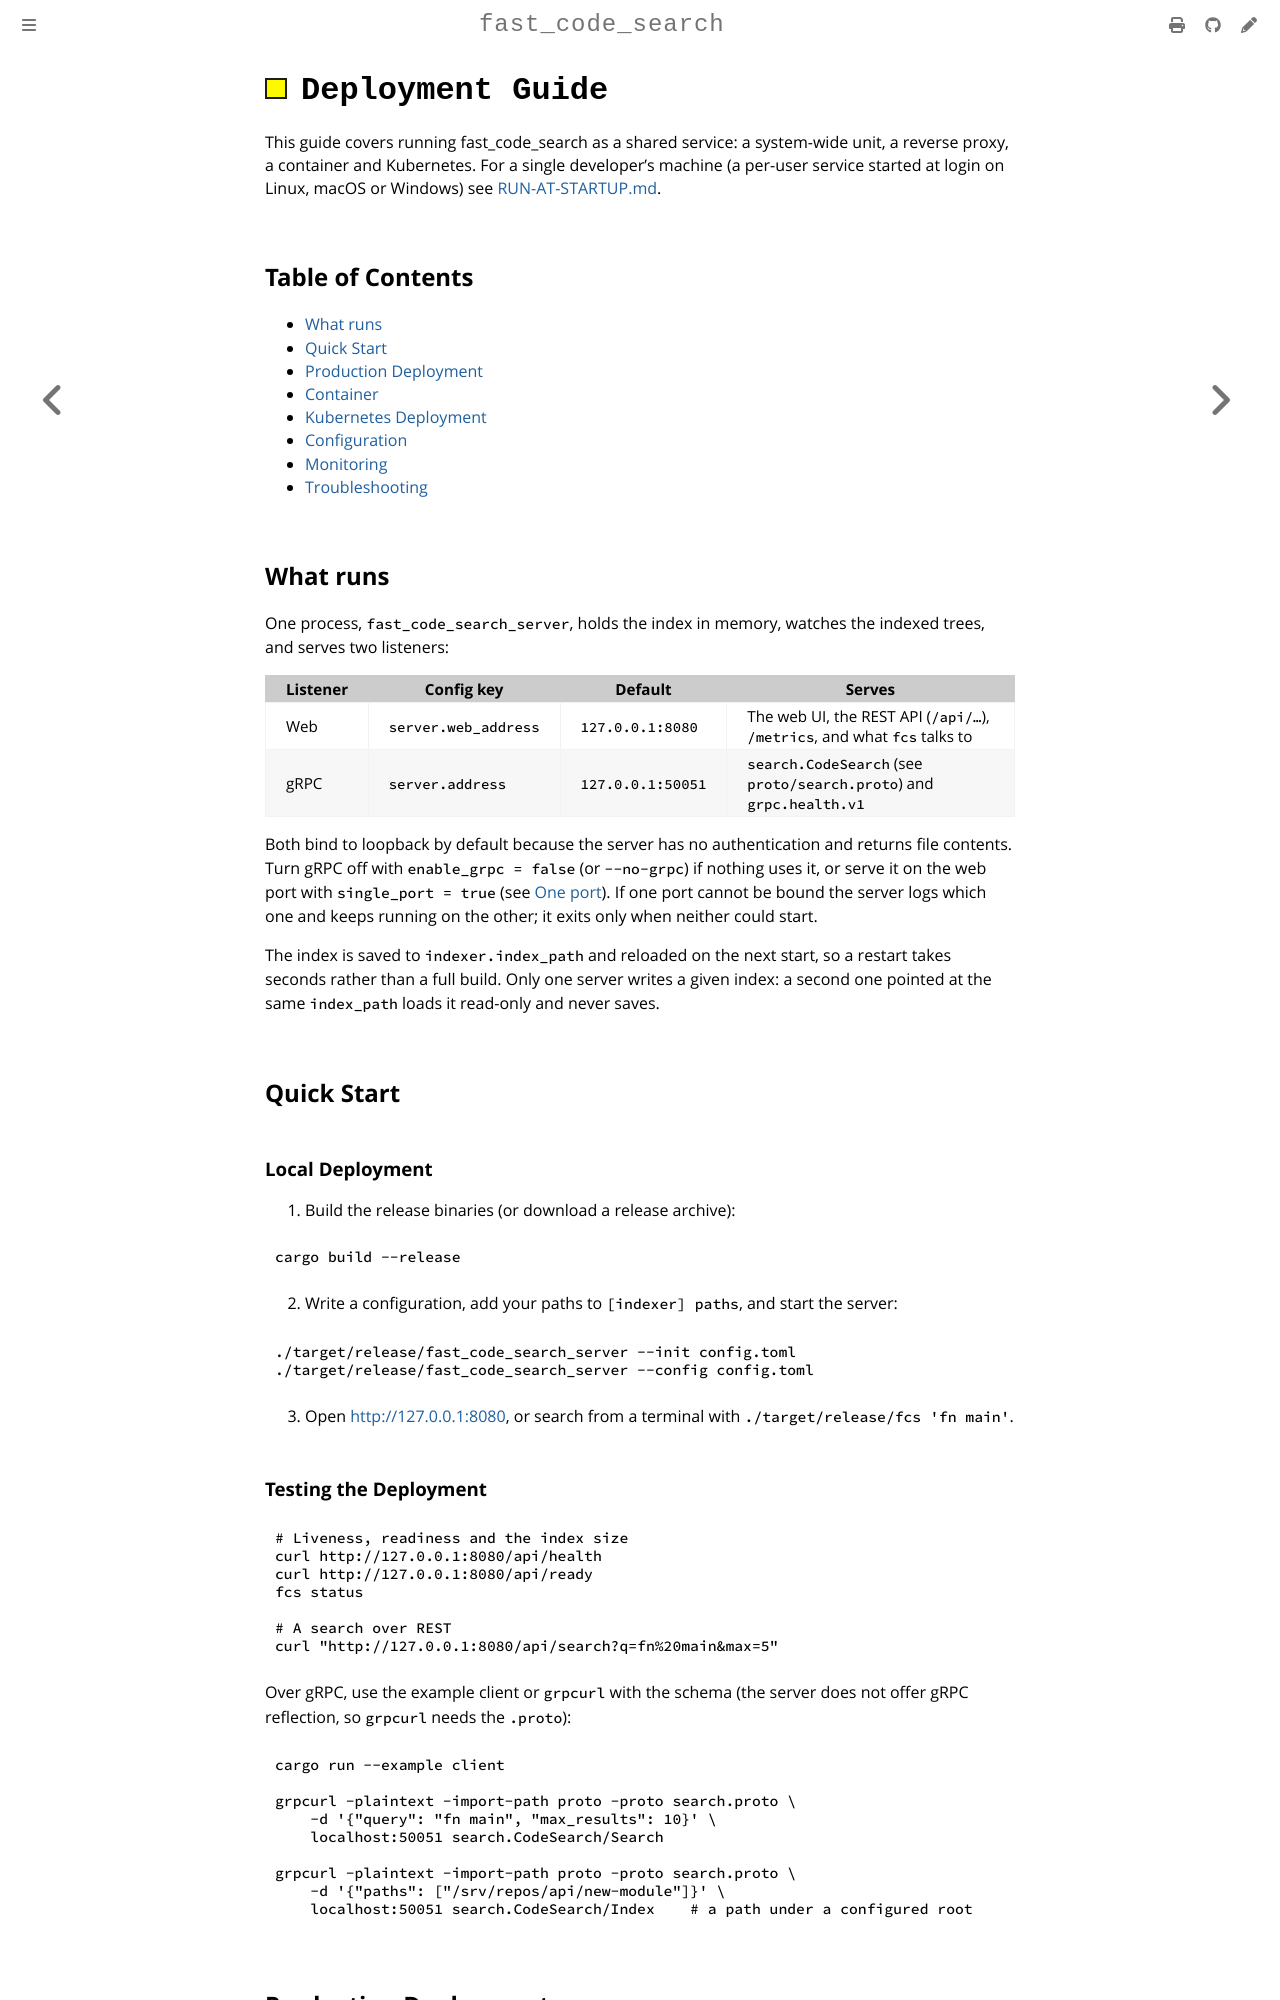

repository: jburrow/fast_code_search · page: docs/imported/deployment.html · generator: mdbook

# Deployment Guide

This guide covers running fast_code_search as a shared service: a
system-wide unit, a reverse proxy, a container and Kubernetes. For a
single developer's machine (a per-user service started at login on Linux,
macOS or Windows) see [RUN-AT-STARTUP.md](RUN-AT-STARTUP.md).

## Table of Contents

- [What runs](#what-runs)
- [Quick Start](#quick-start)
- [Production Deployment](#production-deployment)
- [Container](#container)
- [Kubernetes Deployment](#kubernetes-deployment)
- [Configuration](#configuration)
- [Monitoring](#monitoring)
- [Troubleshooting](#troubleshooting)

## What runs

One process, `fast_code_search_server`, holds the index in memory, watches
the indexed trees, and serves two listeners:

| Listener | Config key | Default | Serves |
|----------|------------|---------|--------|
| Web | `server.web_address` | `127.0.0.1:8080` | The web UI, the REST API (`/api/…`), `/metrics`, and what `fcs` talks to |
| gRPC | `server.address` | `127.0.0.1:50051` | `search.CodeSearch` (see `proto/search.proto`) and `grpc.health.v1` |

Both bind to loopback by default because the server has no authentication
and returns file contents. Turn gRPC off with `enable_grpc = false` (or
`--no-grpc`) if nothing uses it, or serve it on the web port with
`single_port = true` (see [One port](#one-port)). If one port cannot be bound the server
logs which one and keeps running on the other; it exits only when neither
could start.

The index is saved to `indexer.index_path` and reloaded on the next start,
so a restart takes seconds rather than a full build. Only one server writes
a given index: a second one pointed at the same `index_path` loads it
read-only and never saves.

## Quick Start

### Local Deployment

1. Build the release binaries (or download a release archive):
```bash
cargo build --release
```

2. Write a configuration, add your paths to `[indexer] paths`, and start
   the server:
```bash
./target/release/fast_code_search_server --init config.toml
./target/release/fast_code_search_server --config config.toml
```

3. Open <http://127.0.0.1:8080>, or search from a terminal with
   `./target/release/fcs 'fn main'`.

### Testing the Deployment

```bash
# Liveness, readiness and the index size
curl http://127.0.0.1:8080/api/health
curl http://127.0.0.1:8080/api/ready
fcs status

# A search over REST
curl "http://127.0.0.1:8080/api/search?q=fn%20main&max=5"
```

Over gRPC, use the example client or `grpcurl` with the schema (the server
does not offer gRPC reflection, so `grpcurl` needs the `.proto`):

```bash
cargo run --example client

grpcurl -plaintext -import-path proto -proto search.proto \
    -d '{"query": "fn main", "max_results": 10}' \
    localhost:50051 search.CodeSearch/Search

grpcurl -plaintext -import-path proto -proto search.proto \
    -d '{"paths": ["/srv/repos/api/new-module"]}' \
    localhost:50051 search.CodeSearch/Index    # a path under a configured root
```

## Production Deployment
